Image classification data set "data" (oliveeyay/WinesSparklingsKeras on GitHub). Class labels (2): sparkling wines, wines.

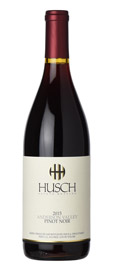
Label: wines

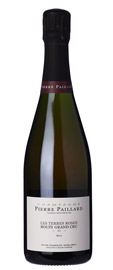
Label: sparkling wines

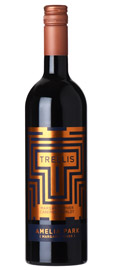
Label: wines

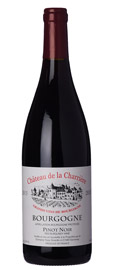
Label: wines

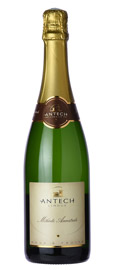
Label: sparkling wines

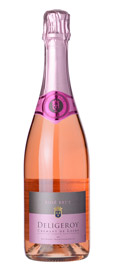
Label: sparkling wines
